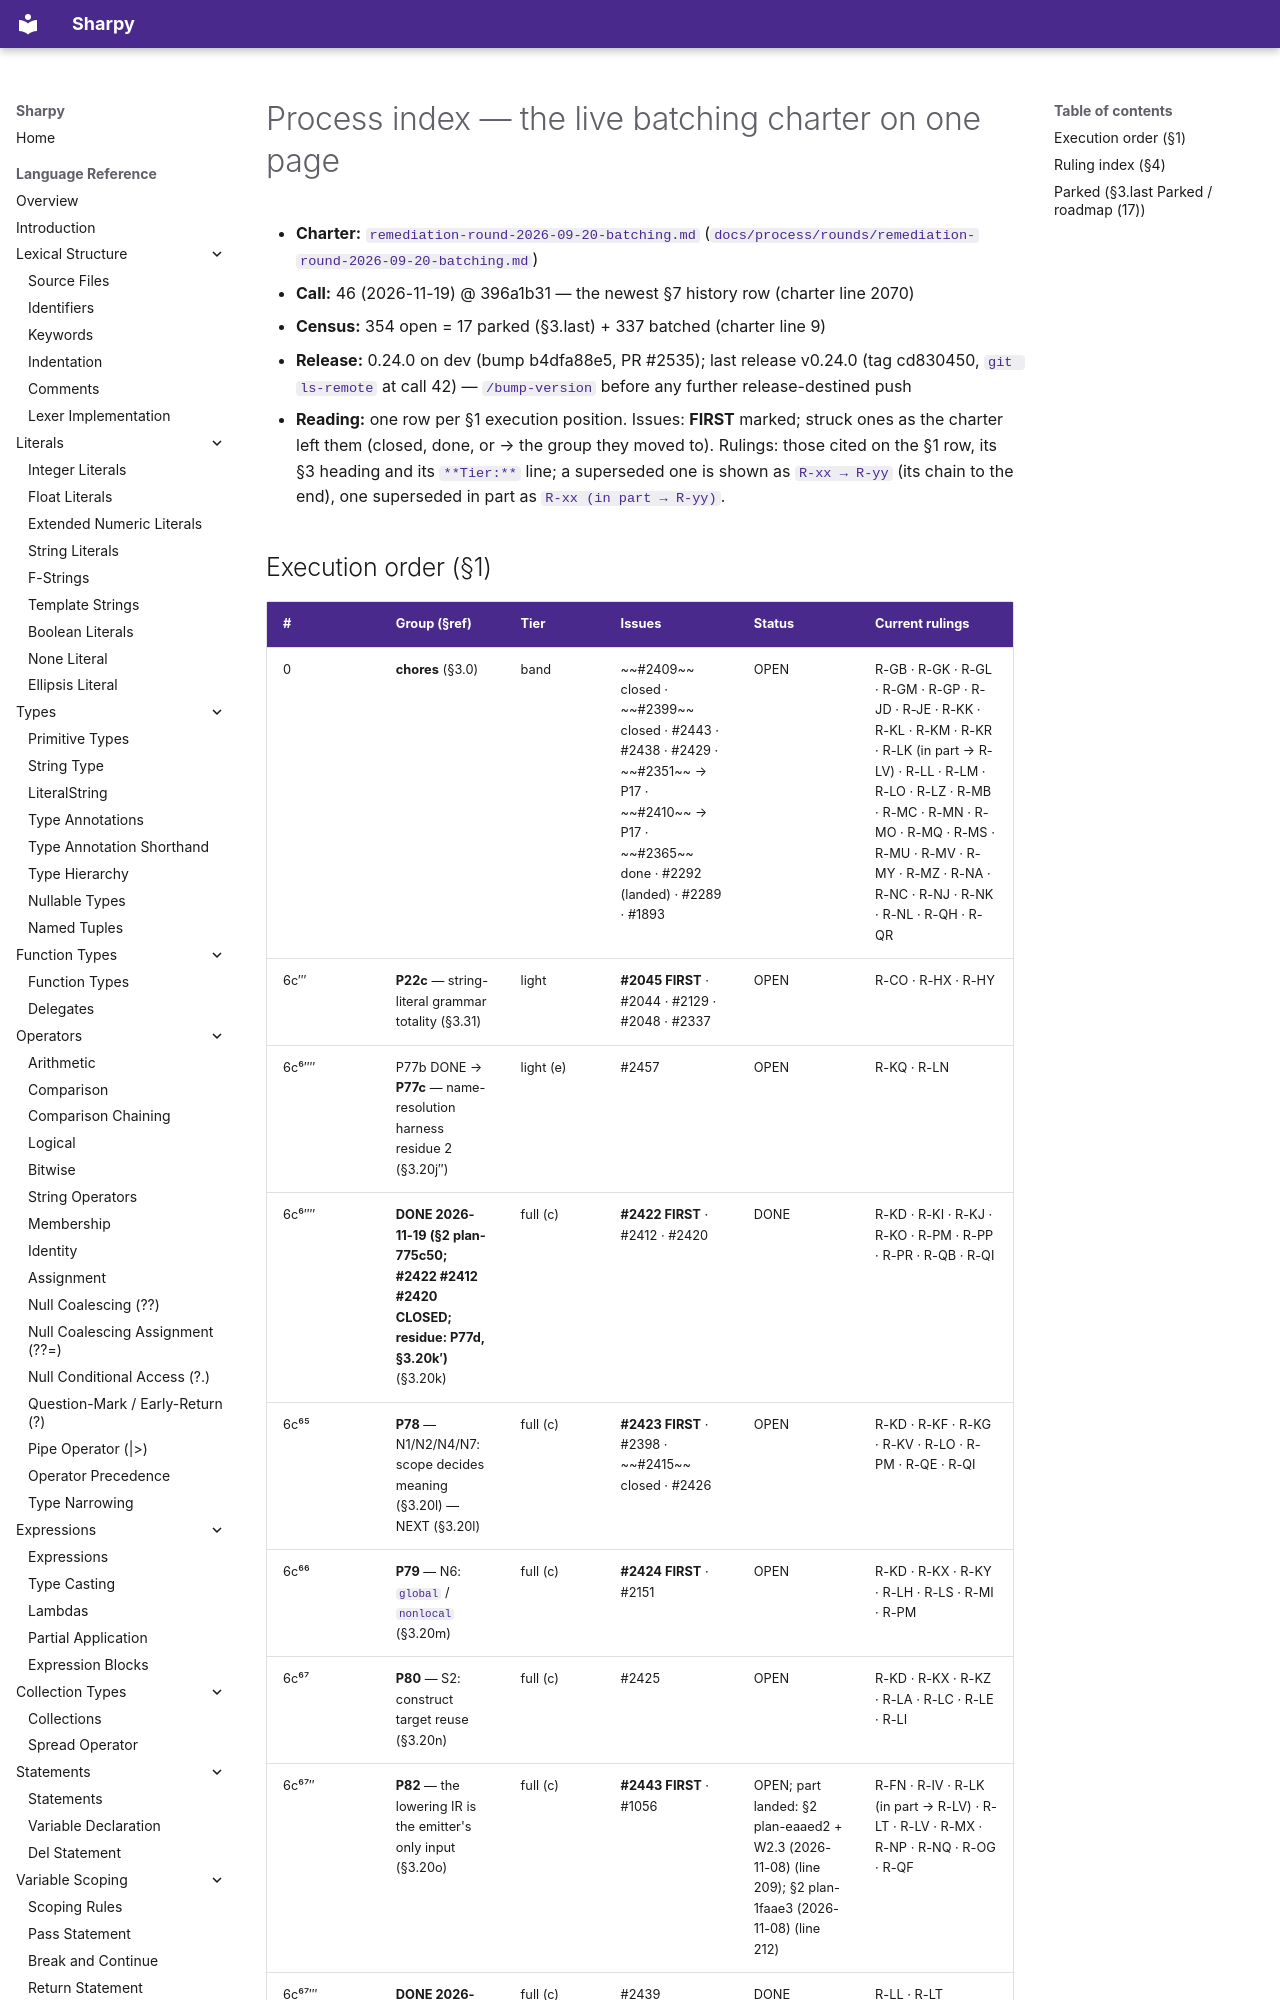

repository: antonsynd/sharpy · page: process/rounds/index.html · generator: mkdocs

# Process index — the live batching charter on one page

<!-- Generated by `python3 -m build_tools.process_index --write` from `docs/process/rounds/remediation-round-2026-09-20-batching.md`; do not edit by hand. -->

- **Charter:** [`remediation-round-2026-09-20-batching.md`](remediation-round-2026-09-20-batching.md) (`docs/process/rounds/remediation-round-2026-09-20-batching.md`)
- **Call:** 46 (2026-11-19) @ 396a1b31 — the newest §7 history row (charter line 2070)
- **Census:** 354 open = 17 parked (§3.last) + 337 batched (charter line 9)
- **Release:** 0.24.0 on dev (bump b4dfa88e5, PR #2535); last release v0.24.0 (tag cd830450, `git ls-remote` at call 42) — `/bump-version` before any further release-destined push
- **Reading:** one row per §1 execution position. Issues: **FIRST** marked; struck ones as the charter left them (closed, done, or → the group they moved to). Rulings: those cited on the §1 row, its §3 heading and its `**Tier:**` line; a superseded one is shown as `R-xx → R-yy` (its chain to the end), one superseded in part as `R-xx (in part → R-yy)`.
